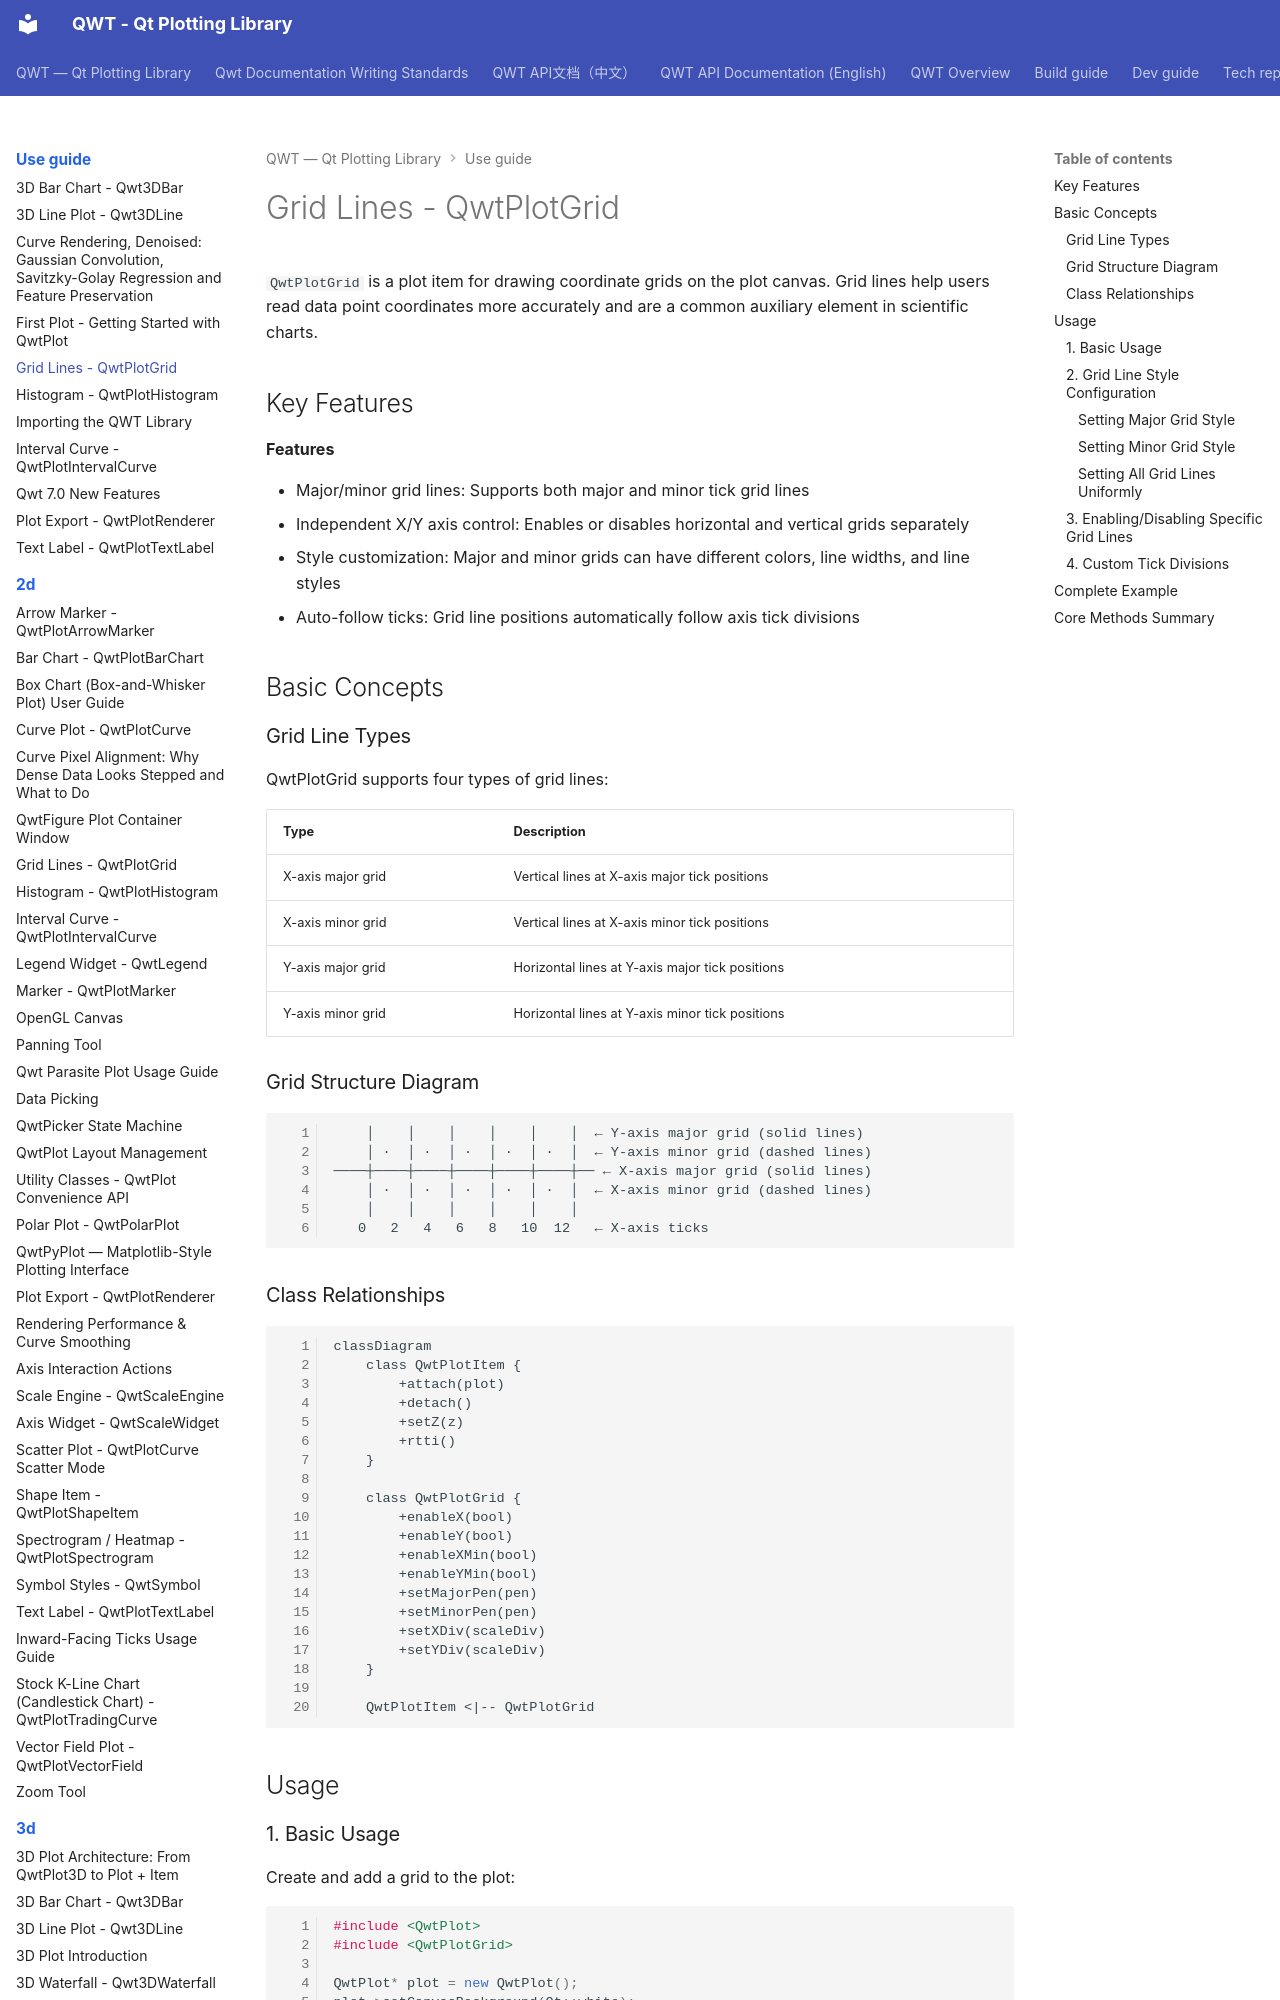

repository: czyt1988/QWT · page: use-guide/grid/index.html · generator: mkdocs

# Grid Lines - QwtPlotGrid

`QwtPlotGrid` is a plot item for drawing coordinate grids on the plot canvas. Grid lines help users read data point coordinates more accurately and are a common auxiliary element in scientific charts.

## Key Features

**Features**

- Major/minor grid lines: Supports both major and minor tick grid lines
- Independent X/Y axis control: Enables or disables horizontal and vertical grids separately
- Style customization: Major and minor grids can have different colors, line widths, and line styles
- Auto-follow ticks: Grid line positions automatically follow axis tick divisions

## Basic Concepts

### Grid Line Types

QwtPlotGrid supports four types of grid lines:

| Type | Description |
|------|-------------|
| X-axis major grid | Vertical lines at X-axis major tick positions |
| X-axis minor grid | Vertical lines at X-axis minor tick positions |
| Y-axis major grid | Horizontal lines at Y-axis major tick positions |
| Y-axis minor grid | Horizontal lines at Y-axis minor tick positions |

### Grid Structure Diagram

```text
    │    │    │    │    │    │  ← Y-axis major grid (solid lines)
    │ ·  │ ·  │ ·  │ ·  │ ·  │  ← Y-axis minor grid (dashed lines)
────┼────┼────┼────┼────┼────┼── ← X-axis major grid (solid lines)
    │ ·  │ ·  │ ·  │ ·  │ ·  │  ← X-axis minor grid (dashed lines)
    │    │    │    │    │    │
   0   2   4   6   8   10  12   ← X-axis ticks
```

### Class Relationships

```mermaid
classDiagram
    class QwtPlotItem {
        +attach(plot)
        +detach()
        +setZ(z)
        +rtti()
    }

    class QwtPlotGrid {
        +enableX(bool)
        +enableY(bool)
        +enableXMin(bool)
        +enableYMin(bool)
        +setMajorPen(pen)
        +setMinorPen(pen)
        +setXDiv(scaleDiv)
        +setYDiv(scaleDiv)
    }

    QwtPlotItem <|-- QwtPlotGrid
```

## Usage
